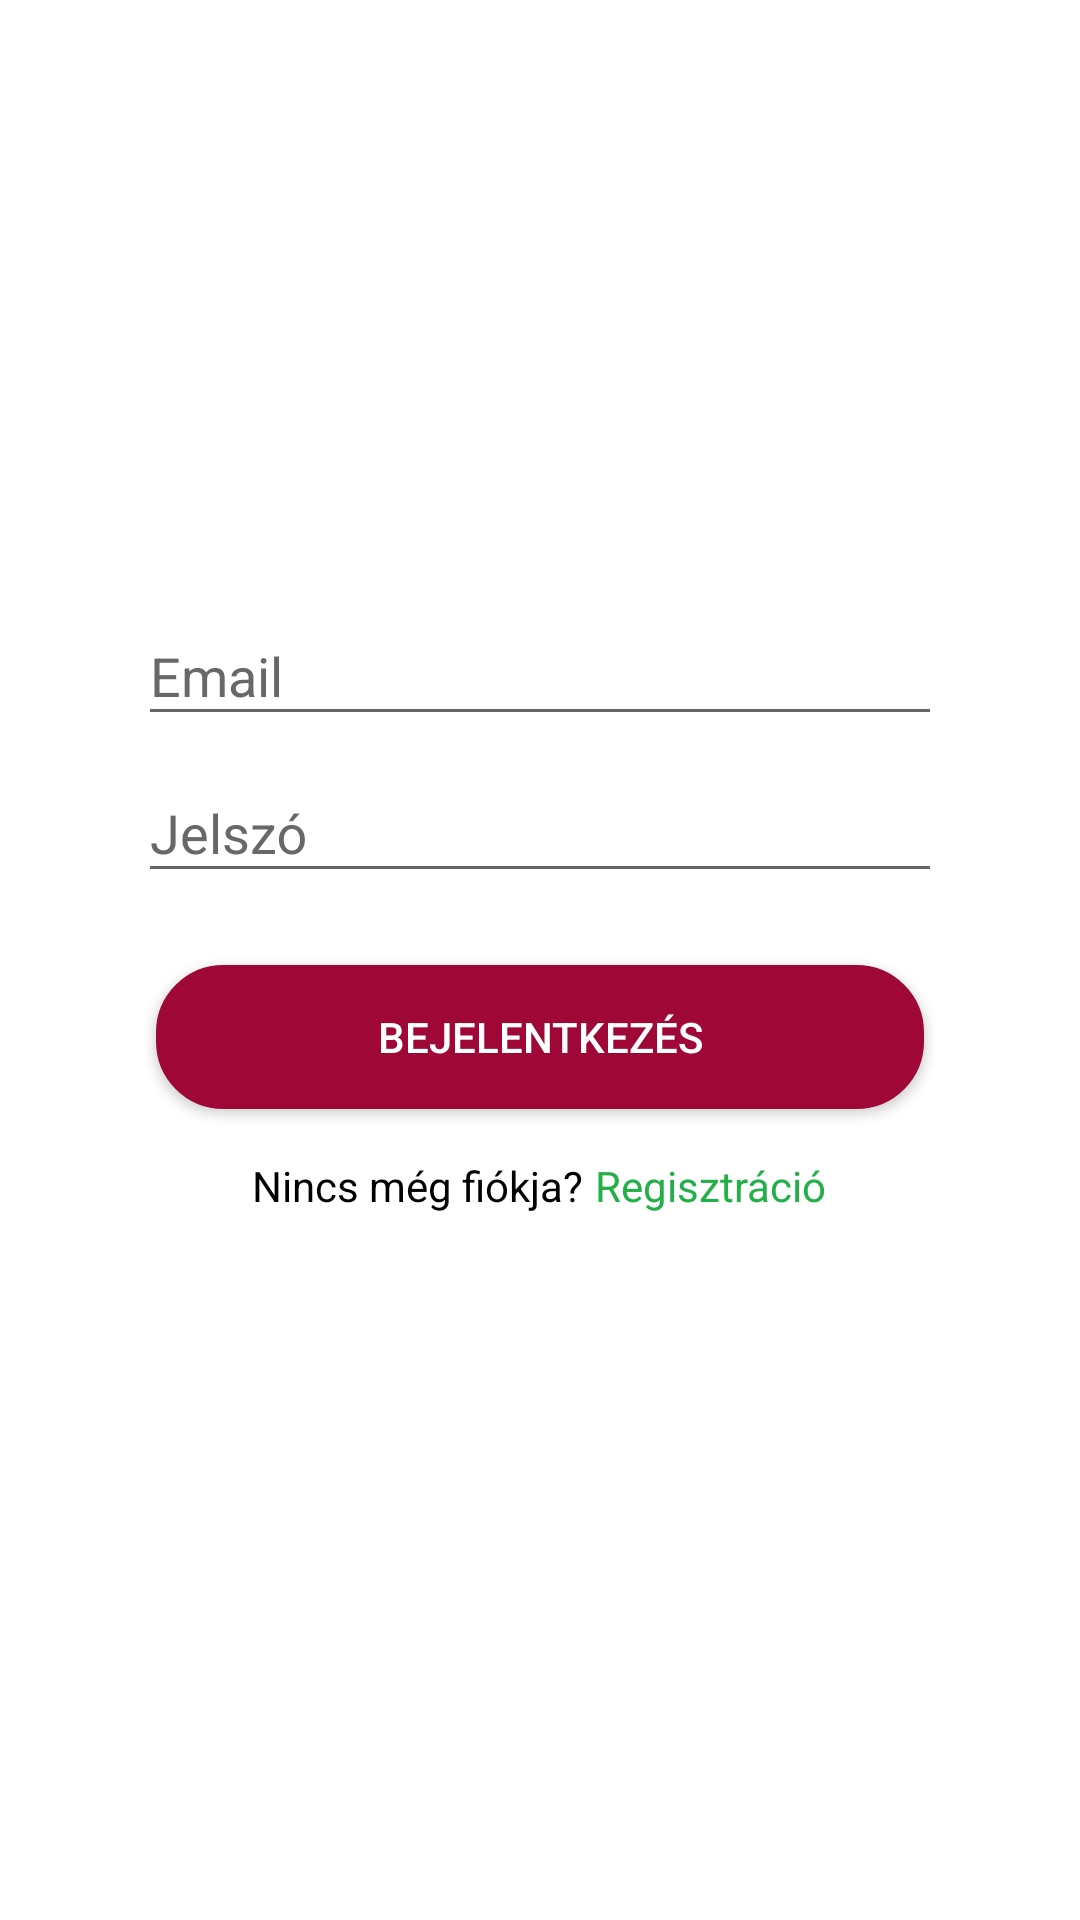

Reconstruct the res/layout file that produces this screen, plus the resources it refers to.
<!-- AndroidManifest.xml: application theme civilparkingtheme -->
<!-- res/layout/fragment_login.xml -->
<?xml version="1.0" encoding="utf-8"?>
<LinearLayout xmlns:android="http://schemas.android.com/apk/res/android"
    android:layout_width="match_parent"
    android:layout_height="match_parent"
    android:background="@color/colorPrimary"
    android:gravity="center"
    android:orientation="vertical">

    <LinearLayout
        android:layout_width="match_parent"
        android:layout_height="match_parent"
        android:orientation="vertical">

        <LinearLayout
            android:layout_width="match_parent"
            android:layout_height="match_parent"
            android:orientation="vertical">

            <LinearLayout
                android:layout_width="match_parent"
                android:layout_height="match_parent"
                android:layout_marginLeft="40dp"
                android:layout_marginTop="16dp"
                android:layout_marginRight="40dp"
                android:gravity="center"
                android:orientation="vertical">


                <android.support.design.widget.TextInputLayout
                    android:layout_width="match_parent"
                    android:layout_height="wrap_content"
                    android:layout_marginLeft="6dp"
                    android:layout_marginRight="6dp"
                    android:textColorHint="@color/colorGrey">

                    <EditText
                        android:id="@+id/et_email"
                        android:layout_width="match_parent"
                        android:layout_height="wrap_content"
                        android:hint="Email"
                        android:inputType="textEmailAddress"
                        android:textColor="@color/colorBlack" />

                </android.support.design.widget.TextInputLayout>

                <android.support.design.widget.TextInputLayout
                    android:layout_width="match_parent"
                    android:layout_height="wrap_content"
                    android:layout_marginLeft="6dp"
                    android:layout_marginRight="6dp"
                    android:textColorHint="@color/colorGrey">

                    <EditText
                        android:id="@+id/et_password"
                        android:layout_width="match_parent"
                        android:layout_height="wrap_content"
                        android:hint="Jelszó"
                        android:inputType="textPassword"
                        android:textColor="@color/colorBlack" />

                </android.support.design.widget.TextInputLayout>

                <android.support.v7.widget.AppCompatButton
                    android:id="@+id/btn_login"
                    android:layout_width="match_parent"
                    android:layout_height="wrap_content"
                    android:layout_marginLeft="12dp"
                    android:layout_marginRight="12dp"
                    android:layout_marginTop="24dp"
                    android:background="@drawable/round_button"
                    android:text="Bejelentkezés"
                    android:textColor="@android:color/white" />


                <LinearLayout
                    android:layout_width="match_parent"
                    android:layout_height="wrap_content"
                    android:layout_marginTop="16dp"
                    android:gravity="center"
                    android:orientation="horizontal">

                    <TextView
                        android:layout_width="wrap_content"
                        android:layout_height="wrap_content"
                        android:text="Nincs még fiókja?"
                        android:textColor="@color/colorBlack" />

                    <TextView
                        android:id="@+id/tv_register"
                        android:layout_width="wrap_content"
                        android:layout_height="wrap_content"
                        android:layout_marginLeft="4dp"
                        android:text="Regisztráció"
                        android:textColor="@color/colorPrimaryDark" />

                </LinearLayout>


                <ProgressBar
                    android:id="@+id/progress"
                    style="@style/Base.Widget.AppCompat.ProgressBar"
                    android:layout_width="match_parent"
                    android:layout_height="wrap_content"
                    android:layout_marginTop="10dp"
                    android:indeterminate="true"
                    android:visibility="invisible" />
            </LinearLayout>
        </LinearLayout>
    </LinearLayout>
</LinearLayout>
<!-- resources referenced by this layout -->
<resources>
  <color name="colorBlack">#000000</color>
  <color name="colorGrey">#686868</color>
  <color name="colorPrimary">#ffffff</color>
  <color name="colorPrimaryDark">#24b049</color>
  <!-- drawable round_button (drawable) -->
  <?xml version="1.0" encoding="utf-8"?>
  <selector xmlns:android="http://schemas.android.com/apk/res/android" >
      <item android:state_pressed="true" >
          <shape android:shape="rectangle"  >
              <corners android:radius="22dip" />
              <stroke android:width="1dip" android:color="@color/colorAccent" />
              <gradient android:angle="-90" android:startColor="@color/colorAccent" android:endColor="@color/colorAccent"  />
          </shape>
      </item>
      <item android:state_focused="true">
          <shape android:shape="rectangle"  >
              <corners android:radius="22dip" />
              <stroke android:width="1dip" android:color="@color/colorAccent" />
              <solid android:color="@color/colorAccent"/>
          </shape>
      </item>
      <item >
          <shape android:shape="rectangle"  >
              <corners android:radius="22dip" />
              <stroke android:width="1dip" android:color="@color/colorAccent" />
              <gradient android:angle="-90" android:startColor="@color/colorAccent" android:endColor="@color/colorAccent" />
          </shape>
      </item>
  </selector>
  <style name="civilparkingtheme" parent="Theme.AppCompat.Light.NoActionBar">
  
          <item name="colorPrimary">@color/colorPrimary</item>
          <item name="colorPrimaryDark">@color/colorPrimaryDark</item>
          <item name="colorAccent">@color/colorAccent</item>
      </style>
  <color name="colorAccent">#9f0737</color>
</resources>
